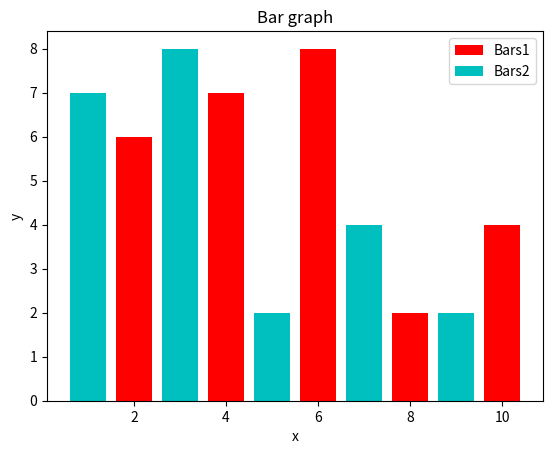

The script that saved this image:
import matplotlib.pyplot as plt

x= [2,4,6,8,10]
y= [6,7,8,2,4]

x2 = [1,3,5,7,9]
y2 = [7,8,2,4,2]

plt.bar(x,y, label = 'Bars1', color = 'r')
plt.bar(x2,y2, label = 'Bars2',color = 'c')

plt.xlabel('x')
plt.ylabel('y')
plt.title('Bar graph')
plt.legend()
plt.show()
